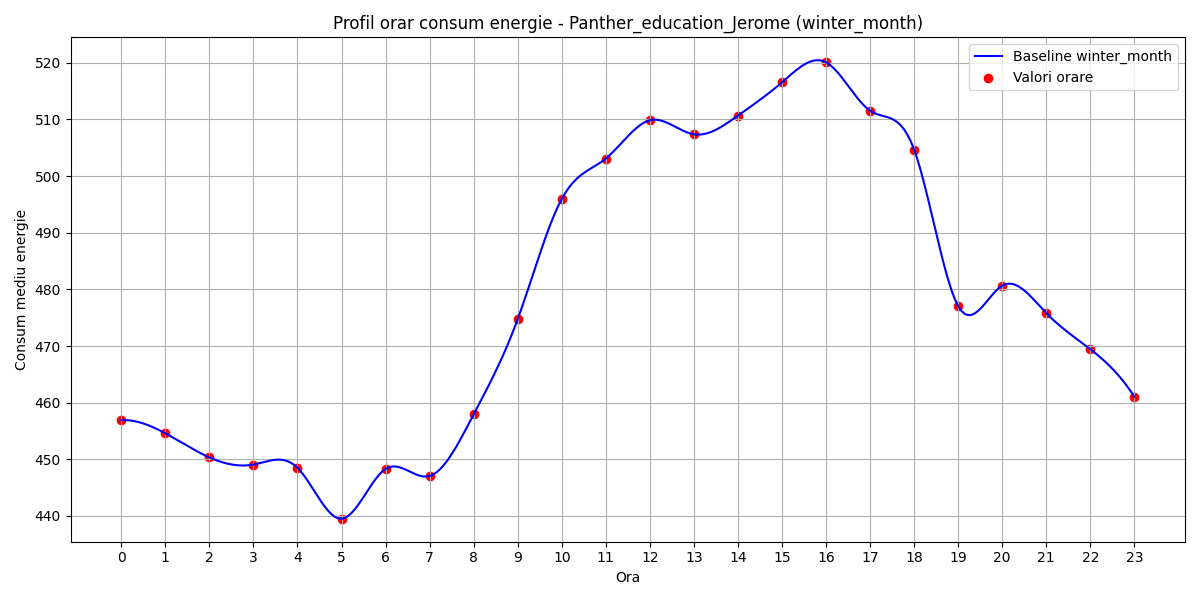

The file beside this chart, header and first rows:
hour, B(t)
0, 456.9
1, 454.6
2, 450.3
3, 449.1
4, 448.5
5, 439.5
6, 448.3
7, 447
8, 457.9
9, 474.7
10, 496
11, 503.1
12, 509.9
13, 507.4
14, 510.7
15, 516.5
16, 520.1
17, 511.5
18, 504.7
19, 477
20, 480.7
21, 475.8
22, 469.4
23, 461
